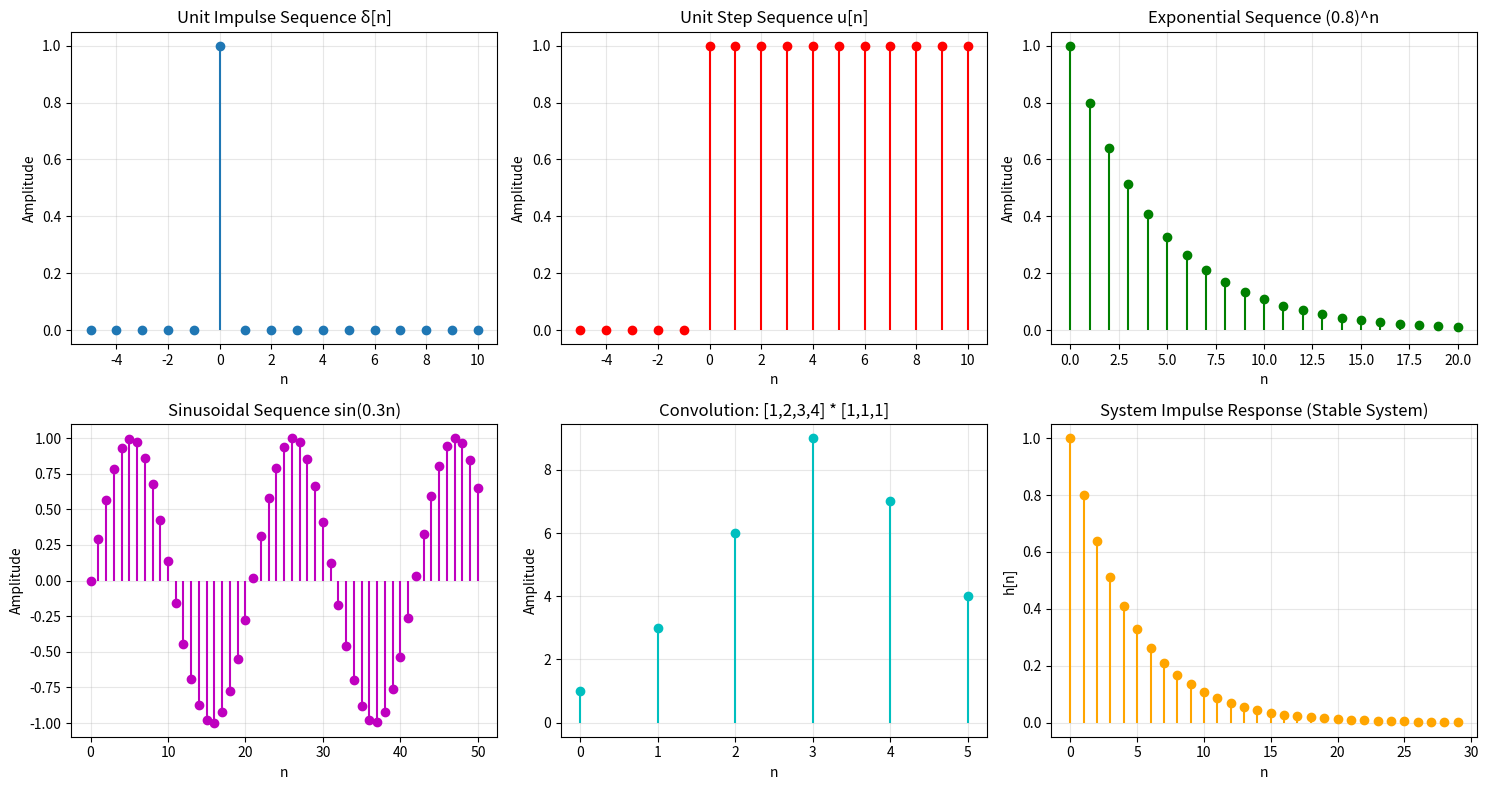

Reproduce this figure in Python.
"""
离散信号与卷积运算实现
包含内容：
- 典型离散信号生成（单位脉冲、单位阶跃、指数序列等）
- 离散卷积计算
- 差分方程求解
"""

import numpy as np
import matplotlib.pyplot as plt
from scipy.signal import lfilter


def unit_impulse(n_min, n_max, n0=0):
    """
    生成单位脉冲序列 δ[n-n0]
    
    参数:
        n_min, n_max: 序列范围
        n0: 脉冲位置
    返回:
        n: 时间索引数组
        x: 信号值数组
    """
    n = np.arange(n_min, n_max + 1)
    x = (n == n0).astype(float)
    return n, x


def unit_step(n_min, n_max, n0=0):
    """
    生成单位阶跃序列 u[n-n0]
    
    参数:
        n_min, n_max: 序列范围
        n0: 阶跃起始位置
    返回:
        n: 时间索引数组
        x: 信号值数组
    """
    n = np.arange(n_min, n_max + 1)
    x = (n >= n0).astype(float)
    return n, x


def exponential_sequence(a, n_min, n_max):
    """
    生成指数序列 a^n
    
    参数:
        a: 指数底数
        n_min, n_max: 序列范围
    返回:
        n: 时间索引数组
        x: 信号值数组
    """
    n = np.arange(n_min, n_max + 1)
    x = np.power(a, n)
    return n, x


def sinusoidal_sequence(A, omega, phi, n_min, n_max):
    """
    生成正弦序列 A*sin(ωn + φ)
    
    参数:
        A: 振幅
        omega: 数字频率
        phi: 初始相位
        n_min, n_max: 序列范围
    返回:
        n: 时间索引数组
        x: 信号值数组
    """
    n = np.arange(n_min, n_max + 1)
    x = A * np.sin(omega * n + phi)
    return n, x


def discrete_convolution(x1, x2):
    """
    计算两个离散序列的卷积和
    
    参数:
        x1, x2: 输入序列
    返回:
        y: 卷积结果
    """
    N1, N2 = len(x1), len(x2)
    N = N1 + N2 - 1
    y = np.zeros(N)
    
    for n in range(N):
        for k in range(N1):
            if 0 <= n - k < N2:
                y[n] += x1[k] * x2[n - k]
    
    return y


def solve_difference_equation(b, a, x, y_init=None):
    """
    求解线性常系数差分方程
    
    差分方程形式：
    a[0]*y[n] + a[1]*y[n-1] + ... + a[N]*y[n-N] = 
    b[0]*x[n] + b[1]*x[n-1] + ... + b[M]*x[n-M]
    
    参数:
        b: 输入系数数组 [b0, b1, ..., bM]
        a: 输出系数数组 [a0, a1, ..., aN]
        x: 输入信号
        y_init: 初始条件 (可选)
    返回:
        y: 系统输出
    """
    if y_init is not None:
        # 使用初始条件
        y = lfilter(b, a, x, zi=y_init)[0]
    else:
        y = lfilter(b, a, x)
    return y


def system_response_impulse(b, a, N=50):
    """
    计算系统的单位脉冲响应
    
    参数:
        b, a: 差分方程系数
        N: 响应长度
    返回:
        h: 单位脉冲响应
    """
    delta = np.zeros(N)
    delta[0] = 1
    h = lfilter(b, a, delta)
    return h


def check_stability(a):
    """
    根据特征方程系数判断系统稳定性
    （极点是否都在单位圆内）
    
    参数:
        a: 分母多项式系数 [a0, a1, ..., aN]
    返回:
        is_stable: 是否稳定
        poles: 极点位置
    """
    # 求特征方程的根（极点）
    poles = np.roots(a)
    is_stable = all(np.abs(poles) < 1)
    return is_stable, poles


def plot_discrete_signals():
    """绘制典型离散信号示例"""
    fig, axes = plt.subplots(2, 3, figsize=(15, 8))
    
    # 单位脉冲序列
    n, delta = unit_impulse(-5, 10, 0)
    axes[0, 0].stem(n, delta, basefmt=' ')
    axes[0, 0].set_title('Unit Impulse Sequence δ[n]')
    axes[0, 0].set_xlabel('n')
    axes[0, 0].set_ylabel('Amplitude')
    axes[0, 0].grid(True, alpha=0.3)
    
    # 单位阶跃序列
    n, u = unit_step(-5, 10, 0)
    axes[0, 1].stem(n, u, basefmt=' ', linefmt='r', markerfmt='ro')
    axes[0, 1].set_title('Unit Step Sequence u[n]')
    axes[0, 1].set_xlabel('n')
    axes[0, 1].set_ylabel('Amplitude')
    axes[0, 1].grid(True, alpha=0.3)
    
    # 指数序列
    n, exp_seq = exponential_sequence(0.8, 0, 20)
    axes[0, 2].stem(n, exp_seq, basefmt=' ', linefmt='g', markerfmt='go')
    axes[0, 2].set_title('Exponential Sequence (0.8)^n')
    axes[0, 2].set_xlabel('n')
    axes[0, 2].set_ylabel('Amplitude')
    axes[0, 2].grid(True, alpha=0.3)
    
    # 正弦序列
    n, sin_seq = sinusoidal_sequence(1, 0.3, 0, 0, 50)
    axes[1, 0].stem(n, sin_seq, basefmt=' ', linefmt='m', markerfmt='mo')
    axes[1, 0].set_title('Sinusoidal Sequence sin(0.3n)')
    axes[1, 0].set_xlabel('n')
    axes[1, 0].set_ylabel('Amplitude')
    axes[1, 0].grid(True, alpha=0.3)
    
    # 卷积示例
    x1 = np.array([1, 2, 3, 4])
    x2 = np.array([1, 1, 1])
    y_conv = discrete_convolution(x1, x2)
    n_conv = np.arange(len(y_conv))
    axes[1, 1].stem(n_conv, y_conv, basefmt=' ', linefmt='c', markerfmt='co')
    axes[1, 1].set_title('Convolution: [1,2,3,4] * [1,1,1]')
    axes[1, 1].set_xlabel('n')
    axes[1, 1].set_ylabel('Amplitude')
    axes[1, 1].grid(True, alpha=0.3)
    
    # 系统响应示例
    b = [1]  # 分子系数
    a = [1, -0.8]  # 分母系数: y[n] - 0.8*y[n-1] = x[n]
    h = system_response_impulse(b, a, 30)
    n_h = np.arange(len(h))
    axes[1, 2].stem(n_h, h, basefmt=' ', linefmt='orange', markerfmt='o')
    axes[1, 2].set_title('System Impulse Response (Stable System)')
    axes[1, 2].set_xlabel('n')
    axes[1, 2].set_ylabel('h[n]')
    axes[1, 2].grid(True, alpha=0.3)
    
    plt.tight_layout()
    plt.savefig('discrete_signals.png', dpi=150, bbox_inches='tight')
    plt.show()
    print("Figure saved as 'discrete_signals.png'")


def demo():
    """主演示函数"""
    print("=" * 60)
    print("离散信号与卷积运算演示")
    print("=" * 60)
    
    # 1. 生成单位脉冲序列
    print("\n1. 单位脉冲序列 δ[n]")
    n, delta = unit_impulse(-3, 5, 0)
    print(f"   n = {n}")
    print(f"   δ[n] = {delta}")
    
    # 2. 生成单位阶跃序列
    print("\n2. 单位阶跃序列 u[n]")
    n, u = unit_step(-3, 5, 0)
    print(f"   n = {n}")
    print(f"   u[n] = {u}")
    
    # 3. 卷积计算示例
    print("\n3. 离散卷积计算")
    x1 = np.array([1, 2, 3])
    x2 = np.array([1, 1])
    y = discrete_convolution(x1, x2)
    print(f"   x1 = {x1}")
    print(f"   x2 = {x2}")
    print(f"   x1 * x2 = {y}")
    
    # 与numpy验证
    y_np = np.convolve(x1, x2)
    print(f"   (验证) numpy.convolve = {y_np}")
    
    # 4. 差分方程求解示例
    print("\n4. 差分方程求解")
    print("   差分方程: y[n] - 0.5*y[n-1] = x[n]")
    b = [1]  # x[n]的系数
    a = [1, -0.5]  # y[n]的系数
    x = np.ones(10)  # 输入为单位阶跃
    y = solve_difference_equation(b, a, x)
    print(f"   输入 x[n] = {x}")
    print(f"   输出 y[n] = {y}")
    
    # 5. 稳定性判断
    print("\n5. 系统稳定性判断")
    # 稳定系统
    a_stable = [1, -0.5]
    is_stable, poles = check_stability(a_stable)
    print(f"   系统 H(z)=1/(1-0.5z⁻¹)")
    print(f"   极点: {poles}")
    print(f"   是否稳定: {is_stable}")
    
    # 不稳定系统
    a_unstable = [1, -1.5]
    is_stable, poles = check_stability(a_unstable)
    print(f"\n   系统 H(z)=1/(1-1.5z⁻¹)")
    print(f"   极点: {poles}")
    print(f"   是否稳定: {is_stable}")
    
    # 绘制图形
    print("\n6. 绘制典型离散信号...")
    plot_discrete_signals()


if __name__ == "__main__":
    demo()
